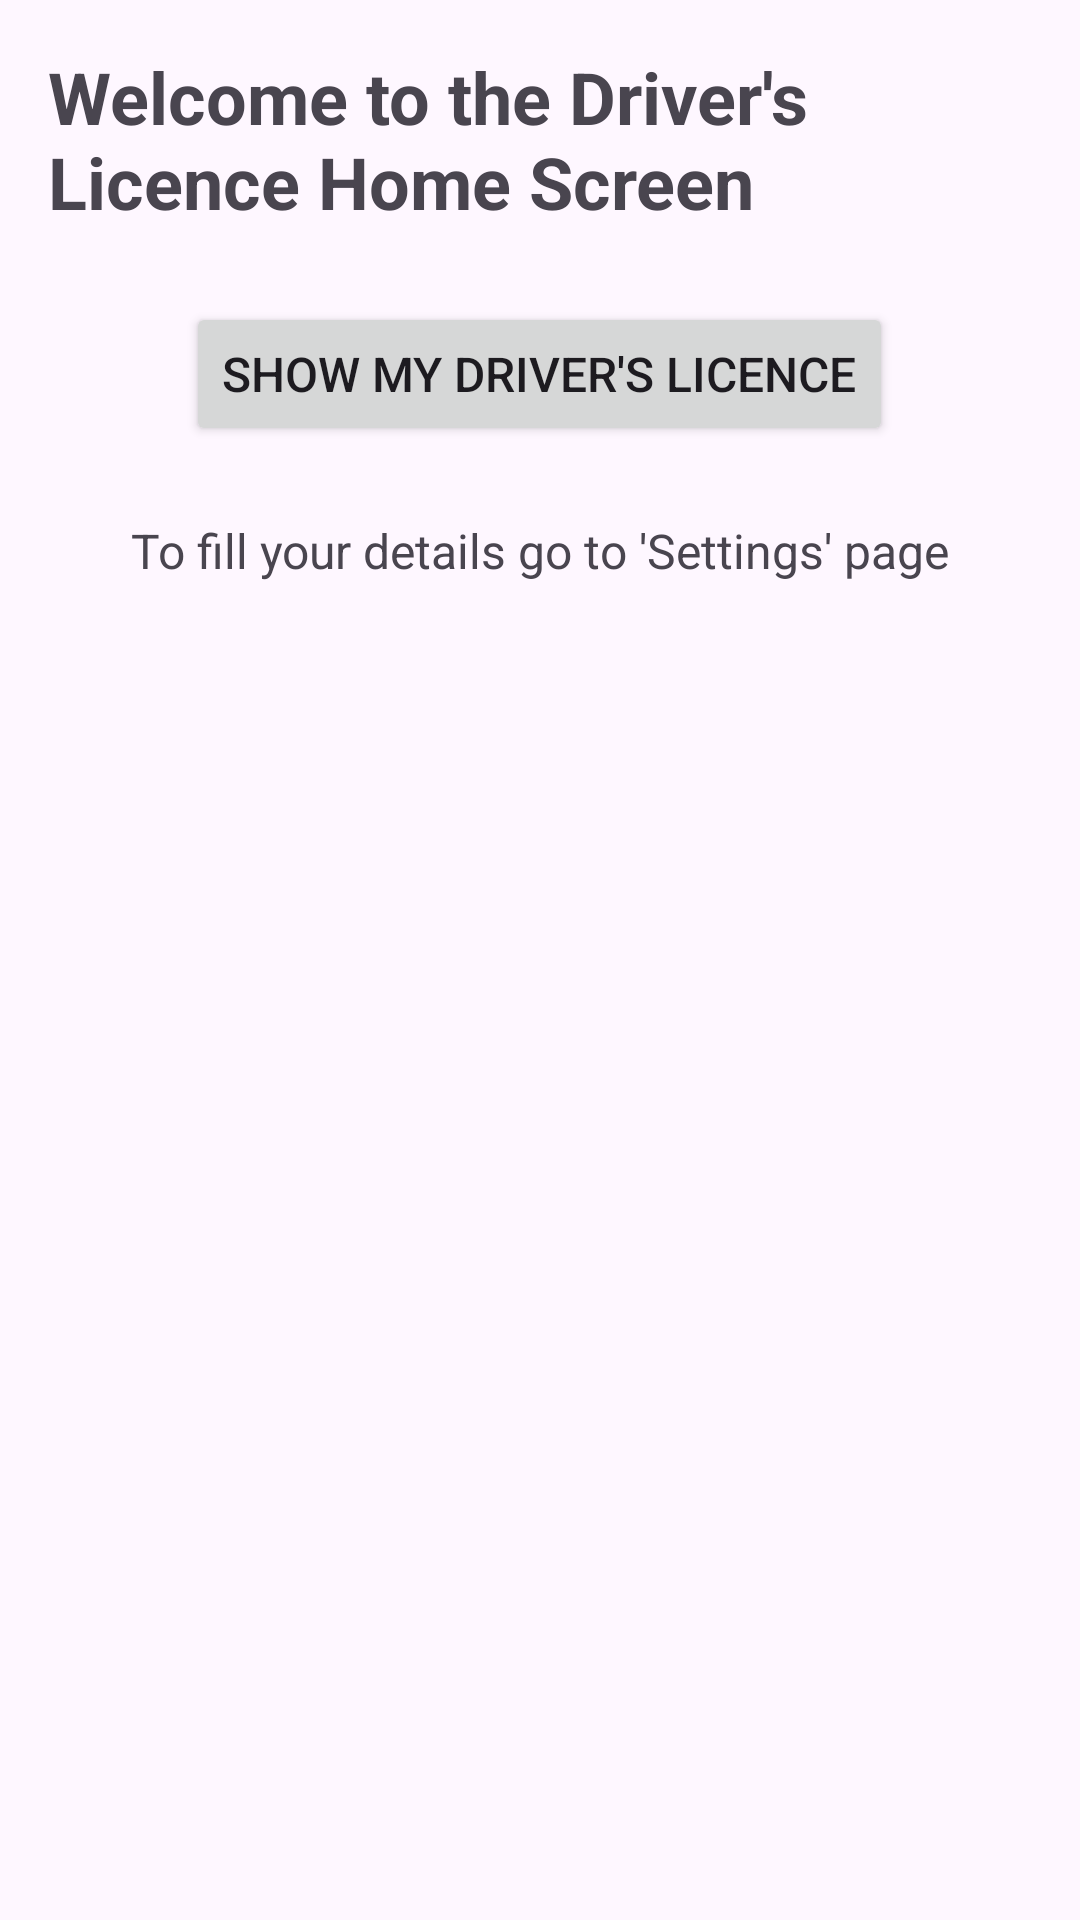

Reconstruct the res/layout file that produces this screen, plus the resources it refers to.
<!-- AndroidManifest.xml: application theme Theme.MobileComputingAssignment -->
<!-- res/layout/fragment_home.xml -->
<LinearLayout xmlns:android="http://schemas.android.com/apk/res/android"
    android:layout_width="match_parent"
    android:layout_height="match_parent"
    android:orientation="vertical"
    android:padding="16dp"
    android:background="?android:attr/windowBackground">

    <TextView
        android:layout_width="wrap_content"
        android:layout_height="wrap_content"
        android:text="Welcome to the Driver's Licence Home Screen"
        android:textSize="24sp"
        android:textStyle="bold"
        android:layout_gravity="center_horizontal"
        android:layout_marginBottom="24dp"/>

    <Button
        android:id="@+id/btn_show_fragment"
        android:layout_width="wrap_content"
        android:layout_height="wrap_content"
        android:text="Show My Driver's Licence"
        android:layout_gravity="center_horizontal"
        android:padding="12dp"
        android:textSize="16sp"
        android:layout_marginBottom="24dp"/>

    <TextView
        android:layout_width="wrap_content"
        android:layout_height="wrap_content"
        android:text="To fill your details go to 'Settings' page"
        android:textSize="16sp"
        android:layout_gravity="center_horizontal"
        android:layout_marginBottom="24dp"/>

    <ImageView
        android:layout_width="match_parent"
        android:layout_height="wrap_content"
        android:src="@drawable/home_image"
        android:contentDescription="Home image"
        android:scaleType="centerInside"/>
</LinearLayout>
<!-- resources referenced by this layout -->
<resources>
  <style name="Theme.MobileComputingAssignment" parent="Base.Theme.MobileComputingAssignment" />
  <style name="Base.Theme.MobileComputingAssignment" parent="Theme.Material3.DayNight">
          
          
      </style>
</resources>
